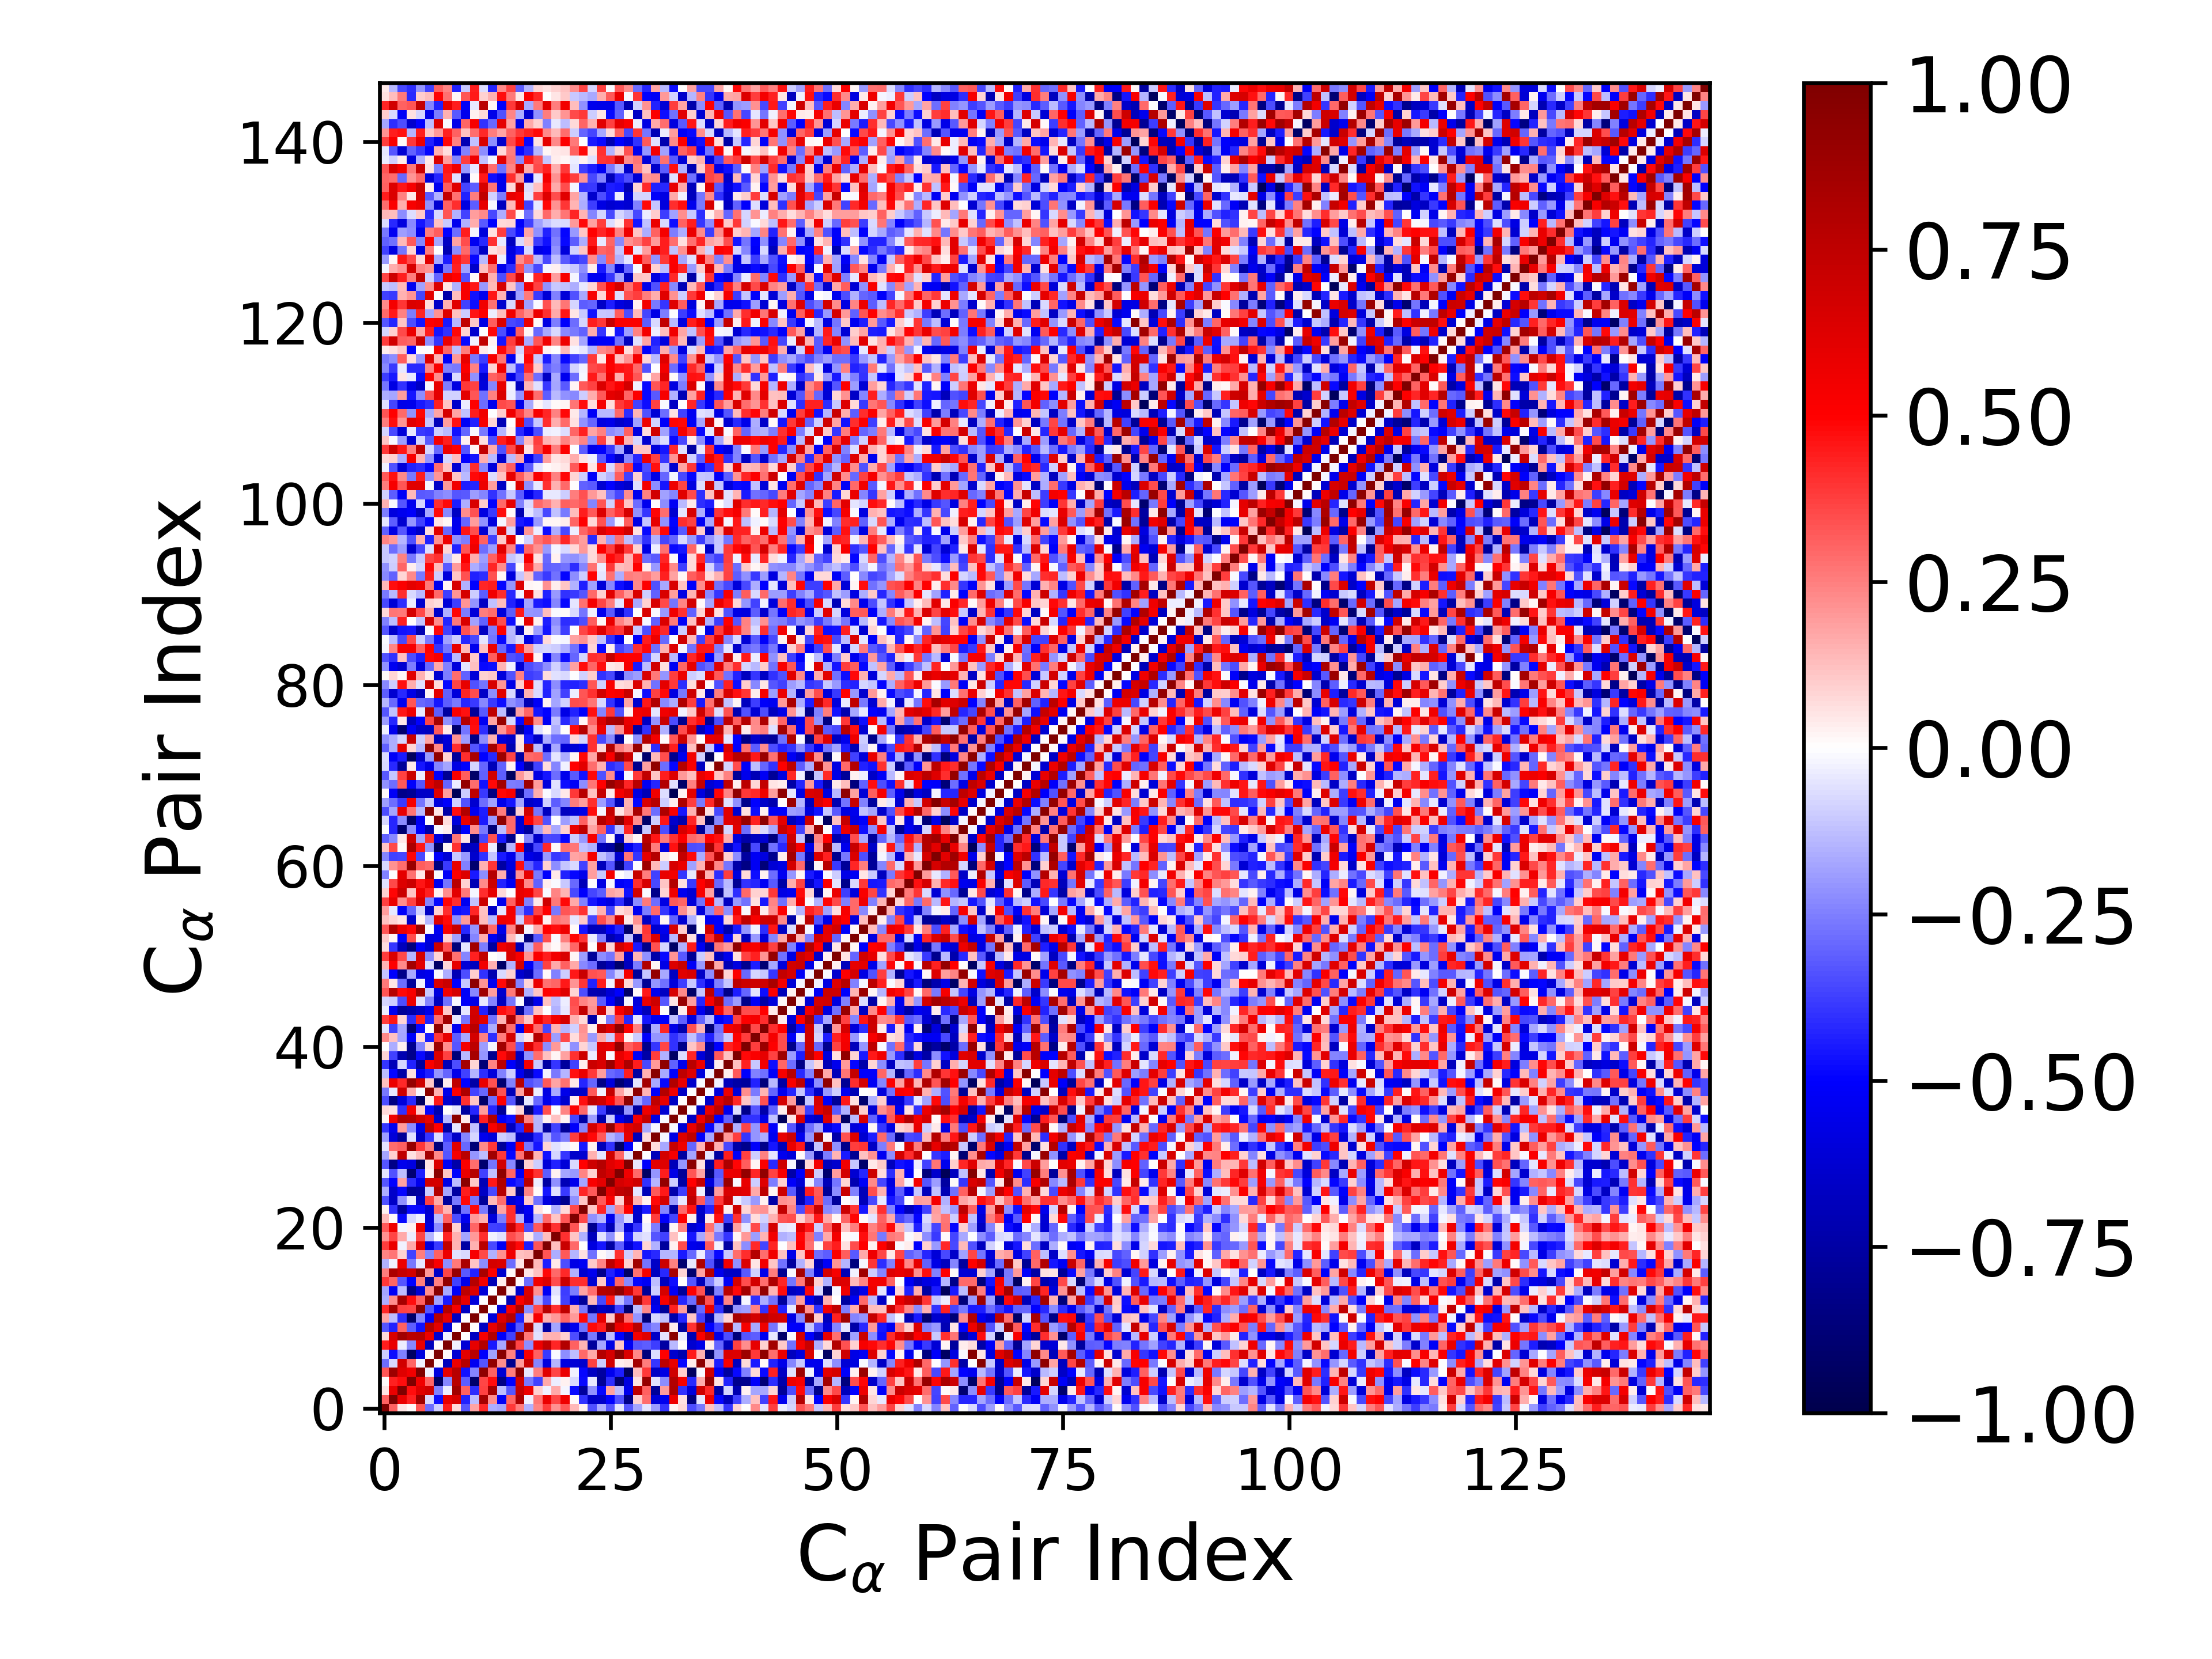

Values plotted in this chart, from the file beside it:
1.000000000000000000e+00, 3.068063059570923512e-01, 4.787494338448691766e-02, 8.086924047936008136e-03, 3.344893762826978700e-01, -2.848157032799690236e-01, -9.940706283549481659e-02, 4.398615519725966871e-01, 7.367831905052622810e-02, -3.288227124960012571e-01, 1.764213673551515982e-01, 4.209186712981032308e-01, -1.598995017282742737e-01, -1.788344123571002087e-01, 3.874782531293809451e-01, 2.548365314693580297e-01, -1.515485370692957745e-01, 2.361510395498584991e-01, 3.766661498501375216e-01, 2.161142847870558825e-01, 3.216104901570724928e-01, 1.364734428238099651e-01, 2.906589639867861521e-02, -3.380321159683428167e-01
3.068063059570923512e-01, 1.000000000000000000e+00, 5.771894798914685154e-01, 4.361696144399728747e-01, 8.810305117918700857e-01, -7.688236376925557114e-02, -4.744479504497907674e-01, 5.831884231758447390e-01, 6.449352893877604576e-01, -4.340842751222776519e-01, -1.286635642288041226e-01, 8.511376290488554819e-01, 2.210236993298012043e-01, -5.165205819215359373e-01, 3.046859663971421828e-01, 8.213102824778216737e-01, -3.040448987666399122e-02, 2.659039863550737848e-01, 5.714548754836485944e-01, 3.597544109471272344e-01, 5.576338321097790152e-01, 1.407718312089542220e-02, -4.060777530620687803e-01, -6.517816979629638130e-01
4.787494338448691766e-02, 5.771894798914685154e-01, 1.000000000000000000e+00, 4.708219672675956757e-01, 6.179874824569845382e-01, 6.796495094433150363e-01, -2.485406065595690273e-01, -3.775529855226902182e-02, 8.632799343298289685e-01, 3.110363028009675568e-01, -4.093267219516147915e-01, 3.720212950344800595e-01, 8.459706553433711251e-01, -1.319918582554853448e-01, -3.317423071343381102e-01, 7.243791605665591549e-01, 5.662891852476752419e-01, 9.179073045168763267e-02, -2.578288751002628942e-02, 1.660462888134149884e-01, -1.862778475128143083e-02, -4.790435467904287647e-01, -7.666021768891859711e-01, -2.181194572450776969e-01
8.086924047936008136e-03, 4.361696144399728747e-01, 4.708219672675956757e-01, 1.000000000000000000e+00, 5.483124042945678456e-01, 2.990696001125005554e-01, -9.334304565202573567e-01, -2.339661671806812226e-01, 7.666300148468706555e-01, -3.169278315512845112e-01, -9.072276642589807150e-01, 3.649456901545657939e-01, 4.739046444244731648e-01, -8.367169591743716106e-01, -4.943308885195640268e-01, 6.748662873239741344e-01, -2.623608905993852769e-01, -3.732805925058046981e-01, 1.689963118551158494e-01, -3.568925840215306233e-02, 2.688098175455305369e-02, -7.040825569284132890e-02, -4.818515382435114569e-01, -4.121634237252203015e-02
3.344893762826978700e-01, 8.810305117918700857e-01, 6.179874824569845382e-01, 5.483124042945678456e-01, 1.000000000000000000e+00, -2.395206982560811257e-02, -5.921741267385454144e-01, 5.826406459153656847e-01, 7.783472903539998544e-01, -4.677248972217602496e-01, -2.368412077892374790e-01, 9.334459534092524047e-01, 3.094072972541911382e-01, -6.204504136244604062e-01, 2.561068477528472553e-01, 9.473196760618077805e-01, -3.920128781382440503e-02, 2.504475838203394922e-01, 6.105110236784503375e-01, 3.623704062374475954e-01, 5.774973141103550978e-01, -3.074515452607546120e-02, -4.904988385198747469e-01, -6.705009547690671257e-01
-2.848157032799690236e-01, -7.688236376925557114e-02, 6.796495094433150363e-01, 2.990696001125005554e-01, -2.395206982560811257e-02, 1.000000000000000000e+00, 1.735536291299309003e-02, -6.798078833541419952e-01, 5.652831805919301678e-01, 7.860564418382894880e-01, -5.349137095503310180e-01, -3.332243757646315419e-01, 9.287247694312276147e-01, 2.224523991756688635e-01, -8.117337098215925417e-01, 1.973711542769275296e-01, 7.099644059129269769e-01, -2.393434667193595766e-01, -5.863290041067152902e-01, -1.451216221102735460e-01, -5.857069207188499993e-01, -6.134678729931473118e-01, -6.342818931553820816e-01, 3.699347511943278377e-01
-9.940706283549481659e-02, -4.744479504497907674e-01, -2.485406065595690273e-01, -9.334304565202573567e-01, -5.921741267385454144e-01, 1.735536291299309003e-02, 1.000000000000000000e+00, 1.155065075656469195e-02, -6.218889408011299968e-01, 6.046720551632435159e-01, 7.749098997204821870e-01, -5.034864200502644493e-01, -1.853012393919744871e-01, 9.605708666430674558e-01, 2.425643108566518658e-01, -6.497569615808568289e-01, 5.210577100749288482e-01, 3.058521351955887924e-01, -3.835458377894395698e-01, -8.300630207075615150e-03, -2.260708472870340824e-01, -1.325882811989133603e-01, 2.912070722574656156e-01, 1.670278074566773352e-01
4.398615519725966871e-01, 5.831884231758447390e-01, -3.775529855226902182e-02, -2.339661671806812226e-01, 5.826406459153656847e-01, -6.798078833541419952e-01, 1.155065075656469195e-02, 1.000000000000000000e+00, -2.493047185755856501e-02, -6.154346828691480420e-01, 5.866968157149732299e-01, 7.917258906887697512e-01, -4.509883977123488319e-01, -1.704176504517227186e-01, 9.211291836883827022e-01, 3.621805604257826161e-01, -2.194729641842158574e-01, 5.666701557741935513e-01, 7.365909018913215922e-01, 4.227677282416255622e-01, 7.930502915806602049e-01, 3.089874689051484435e-01, 1.463895311639048513e-01, -7.664388324509865402e-01
7.367831905052622810e-02, 6.449352893877604576e-01, 8.632799343298289685e-01, 7.666300148468706555e-01, 7.783472903539998544e-01, 5.652831805919301678e-01, -6.218889408011299968e-01, -2.493047185755856501e-02, 1.000000000000000000e+00, 7.689507155365643901e-03, -6.663545141874402944e-01, 5.387773652841647554e-01, 7.984087345624722998e-01, -5.148541451383659151e-01, -3.743477865729233356e-01, 8.986668250148037718e-01, 2.638143504112822613e-01, -5.484601872204909051e-02, 1.479838520470342922e-01, 1.510296603665206572e-01, 8.732719790939448556e-02, -3.503881142976708052e-01, -7.690277127623963427e-01, -2.591021199350254101e-01
-3.288227124960012571e-01, -4.340842751222776519e-01, 3.110363028009675568e-01, -3.169278315512845112e-01, -4.677248972217602496e-01, 7.860564418382894880e-01, 6.046720551632435159e-01, -6.154346828691480420e-01, 7.689507155365643901e-03, 1.000000000000000000e+00, 4.968127405080633233e-03, -6.641787980984922291e-01, 5.890701157580443548e-01, 7.559611282923386355e-01, -5.581431854050324937e-01, -3.219731717343896626e-01, 8.275183255761274781e-01, -7.411715980924654668e-02, -7.521772019187065172e-01, -1.785881452035879835e-01, -6.665958863729319894e-01, -5.437266012030282925e-01, -2.758673974842508758e-01, 4.836807344725057578e-01
1.764213673551515982e-01, -1.286635642288041226e-01, -4.093267219516147915e-01, -9.072276642589807150e-01, -2.368412077892374790e-01, -5.349137095503310180e-01, 7.749098997204821870e-01, 5.866968157149732299e-01, -6.663545141874402944e-01, 4.968127405080633233e-03, 1.000000000000000000e+00, 2.342034649630599964e-03, -5.977359970679051449e-01, 6.285223958950236778e-01, 7.857674236364701192e-01, -4.360925855618896230e-01, 1.155925209907066042e-01, 5.290213778211082518e-01, 1.526593295409656992e-01, 1.991593531075699919e-01, 2.973071508773419969e-01, 1.963359692007847490e-01, 4.768329057760813394e-01, -2.699124008680660047e-01
4.209186712981032308e-01, 8.511376290488554819e-01, 3.720212950344800595e-01, 3.649456901545657939e-01, 9.334459534092524047e-01, -3.332243757646315419e-01, -5.034864200502644493e-01, 7.917258906887697512e-01, 5.387773652841647554e-01, -6.641787980984922291e-01, 2.342034649630599964e-03, 1.000000000000000000e+00, -4.472286658838575506e-03, -6.091330228401160563e-01, 5.386820799283741357e-01, 8.297845078180540179e-01, -2.217209008951437077e-01, 3.522591999718446276e-01, 7.661045213078516714e-01, 4.126242193708969386e-01, 7.461881026103374115e-01, 1.502925072234303217e-01, -2.623017254357675743e-01, -7.764585988436185637e-01
-1.598995017282742737e-01, 2.210236993298012043e-01, 8.459706553433711251e-01, 4.739046444244731648e-01, 3.094072972541911382e-01, 9.287247694312276147e-01, -1.853012393919744871e-01, -4.509883977123488319e-01, 7.984087345624722998e-01, 5.890701157580443548e-01, -5.977359970679051449e-01, -4.472286658838575506e-03, 1.000000000000000000e+00, -6.236650129896939392e-03, -6.980579646599222032e-01, 5.126204263282002627e-01, 6.627320084531802546e-01, -1.525232580404007332e-01, -3.543857310122814908e-01, -2.383964810802289419e-02, -3.693670175673329226e-01, -5.966891050933434970e-01, -7.767480828650925595e-01, 1.338500360961144553e-01
-1.788344123571002087e-01, -5.165205819215359373e-01, -1.319918582554853448e-01, -8.367169591743716106e-01, -6.204504136244604062e-01, 2.224523991756688635e-01, 9.605708666430674558e-01, -1.704176504517227186e-01, -5.148541451383659151e-01, 7.559611282923386355e-01, 6.285223958950236778e-01, -6.091330228401160563e-01, -6.236650129896939392e-03, 1.000000000000000000e+00, 3.629121469384070930e-02, -6.404440998430033227e-01, 6.392900293175174387e-01, 2.162724736446761387e-01, -5.307159188762491375e-01, -6.142761673401078704e-02, -3.810849675314244567e-01, -2.517487075046244138e-01, 1.794709952763381411e-01, 2.835084035239490152e-01
3.874782531293809451e-01, 3.046859663971421828e-01, -3.317423071343381102e-01, -4.943308885195640268e-01, 2.561068477528472553e-01, -8.117337098215925417e-01, 2.425643108566518658e-01, 9.211291836883827022e-01, -3.743477865729233356e-01, -5.581431854050324937e-01, 7.857674236364701192e-01, 5.386820799283741357e-01, -6.980579646599222032e-01, 3.629121469384070930e-02, 1.000000000000000000e+00, 1.515232447570587920e-02, -2.866341646298581347e-01, 5.532541386219205215e-01, 6.322678483415248296e-01, 3.464026094318314875e-01, 7.101430803782623480e-01, 4.083576407446187218e-01, 4.084339883362391732e-01, -6.221648401122593652e-01
2.548365314693580297e-01, 8.213102824778216737e-01, 7.243791605665591549e-01, 6.748662873239741344e-01, 9.473196760618077805e-01, 1.973711542769275296e-01, -6.497569615808568289e-01, 3.621805604257826161e-01, 8.986668250148037718e-01, -3.219731717343896626e-01, -4.360925855618896230e-01, 8.297845078180540179e-01, 5.126204263282002627e-01, -6.404440998430033227e-01, 1.515232447570587920e-02, 1.000000000000000000e+00, 5.416883491633807390e-02, 1.200916559223370733e-01, 4.776518917576882961e-01, 2.936900159952832712e-01, 4.182392234645059825e-01, -1.562495527302505405e-01, -6.297160299755713009e-01, -5.424613011476595581e-01
-1.515485370692957745e-01, -3.040448987666399122e-02, 5.662891852476752419e-01, -2.623608905993852769e-01, -3.920128781382440503e-02, 7.099644059129269769e-01, 5.210577100749288482e-01, -2.194729641842158574e-01, 2.638143504112822613e-01, 8.275183255761274781e-01, 1.155925209907066042e-01, -2.217209008951437077e-01, 6.627320084531802546e-01, 6.392900293175174387e-01, -2.866341646298581347e-01, 5.416883491633807390e-02, 1.000000000000000000e+00, 1.341680121951587812e-01, -4.398465186760207590e-01, 4.520889972232417647e-02, -3.506412968886452597e-01, -5.665193152334175863e-01, -5.241196614919019225e-01, 1.030342054708386496e-01
2.361510395498584991e-01, 2.659039863550737848e-01, 9.179073045168763267e-02, -3.732805925058046981e-01, 2.504475838203394922e-01, -2.393434667193595766e-01, 3.058521351955887924e-01, 5.666701557741935513e-01, -5.484601872204909051e-02, -7.411715980924654668e-02, 5.290213778211082518e-01, 3.522591999718446276e-01, -1.525232580404007332e-01, 2.162724736446761387e-01, 5.532541386219205215e-01, 1.200916559223370733e-01, 1.341680121951587812e-01, 1.000000000000000000e+00, 3.324559289325403344e-01, -1.583610123948663573e-01, 3.274913873004083875e-01, -1.476897917166399565e-01, 6.110545619968224540e-02, -2.750109337185939751e-01
3.766661498501375216e-01, 5.714548754836485944e-01, -2.578288751002628942e-02, 1.689963118551158494e-01, 6.105110236784503375e-01, -5.863290041067152902e-01, -3.835458377894395698e-01, 7.365909018913215922e-01, 1.479838520470342922e-01, -7.521772019187065172e-01, 1.526593295409656992e-01, 7.661045213078516714e-01, -3.543857310122814908e-01, -5.307159188762491375e-01, 6.322678483415248296e-01, 4.776518917576882961e-01, -4.398465186760207590e-01, 3.324559289325403344e-01, 1.000000000000000000e+00, 1.299353416203234968e-01, 7.059790554626749204e-01, 2.924652874486439735e-01, 3.221221078902454255e-03, -5.854162636125559427e-01
2.161142847870558825e-01, 3.597544109471272344e-01, 1.660462888134149884e-01, -3.568925840215306233e-02, 3.623704062374475954e-01, -1.451216221102735460e-01, -8.300630207075615150e-03, 4.227677282416255622e-01, 1.510296603665206572e-01, -1.785881452035879835e-01, 1.991593531075699919e-01, 4.126242193708969386e-01, -2.383964810802289419e-02, -6.142761673401078704e-02, 3.464026094318314875e-01, 2.936900159952832712e-01, 4.520889972232417647e-02, -1.583610123948663573e-01, 1.299353416203234968e-01, 1.000000000000000000e+00, 3.997163959290441770e-01, 1.124058083981151757e-01, -1.506900149383909870e-01, -6.857441515534137277e-01
3.216104901570724928e-01, 5.576338321097790152e-01, -1.862778475128143083e-02, 2.688098175455305369e-02, 5.774973141103550978e-01, -5.857069207188499993e-01, -2.260708472870340824e-01, 7.930502915806602049e-01, 8.732719790939448556e-02, -6.665958863729319894e-01, 2.973071508773419969e-01, 7.461881026103374115e-01, -3.693670175673329226e-01, -3.810849675314244567e-01, 7.101430803782623480e-01, 4.182392234645059825e-01, -3.506412968886452597e-01, 3.274913873004083875e-01, 7.059790554626749204e-01, 3.997163959290441770e-01, 1.000000000000000000e+00, 3.287987397446863747e-01, 7.443752829622969636e-02, -8.054545752191325514e-01
1.364734428238099651e-01, 1.407718312089542220e-02, -4.790435467904287647e-01, -7.040825569284132890e-02, -3.074515452607546120e-02, -6.134678729931473118e-01, -1.325882811989133603e-01, 3.089874689051484435e-01, -3.503881142976708052e-01, -5.437266012030282925e-01, 1.963359692007847490e-01, 1.502925072234303217e-01, -5.966891050933434970e-01, -2.517487075046244138e-01, 4.083576407446187218e-01, -1.562495527302505405e-01, -5.665193152334175863e-01, -1.476897917166399565e-01, 2.924652874486439735e-01, 1.124058083981151757e-01, 3.287987397446863747e-01, 1.000000000000000000e+00, 3.590532545455143998e-01, -2.151205929815649120e-01
2.906589639867861521e-02, -4.060777530620687803e-01, -7.666021768891859711e-01, -4.818515382435114569e-01, -4.904988385198747469e-01, -6.342818931553820816e-01, 2.912070722574656156e-01, 1.463895311639048513e-01, -7.690277127623963427e-01, -2.758673974842508758e-01, 4.768329057760813394e-01, -2.623017254357675743e-01, -7.767480828650925595e-01, 1.794709952763381411e-01, 4.084339883362391732e-01, -6.297160299755713009e-01, -5.241196614919019225e-01, 6.110545619968224540e-02, 3.221221078902454255e-03, -1.506900149383909870e-01, 7.443752829622969636e-02, 3.590532545455143998e-01, 1.000000000000000000e+00, 1.104015655084551045e-01
-3.380321159683428167e-01, -6.517816979629638130e-01, -2.181194572450776969e-01, -4.121634237252203015e-02, -6.705009547690671257e-01, 3.699347511943278377e-01, 1.670278074566773352e-01, -7.664388324509865402e-01, -2.591021199350254101e-01, 4.836807344725057578e-01, -2.699124008680660047e-01, -7.764585988436185637e-01, 1.338500360961144553e-01, 2.835084035239490152e-01, -6.221648401122593652e-01, -5.424613011476595581e-01, 1.030342054708386496e-01, -2.750109337185939751e-01, -5.854162636125559427e-01, -6.857441515534137277e-01, -8.054545752191325514e-01, -2.151205929815649120e-01, 1.104015655084551045e-01, 1.000000000000000000e+00
-1.632491113617806633e-01, -6.462836932467219686e-01, -4.859156313287861240e-01, -7.827239882093727230e-01, -7.633110521972348295e-01, -9.659392837984241698e-02, 7.960661784562486076e-01, -1.768458534397976123e-01, -7.555052837943116995e-01, 4.445597695745497346e-01, 5.906329313457111541e-01, -6.603276627166541068e-01, -3.543914254598729552e-01, 7.839011955256284248e-01, 1.041802977857864132e-01, -8.157070099802280483e-01, 2.357175736814861589e-01, 7.892018112217076553e-03, -4.584382588227859934e-01, -6.043002729323072864e-02, -3.899539129126696757e-01, -1.431599433999811988e-01, 4.259000677588238859e-01, 3.235043265486619024e-01
-3.332413720552300784e-01, -4.975327652417123603e-01, 1.861509212353091025e-01, -4.112812793109449361e-01, -5.452229216770702047e-01, 6.696358524872411122e-01, 6.638410684095109593e-01, -5.719235255687136199e-01, -1.264258709989737883e-01, 9.468306462695069703e-01, 1.067561142635217175e-01, -7.024222553185348605e-01, 4.524172179138795657e-01, 8.037243448743770502e-01, -4.781600678755587031e-01, -4.324858444281785563e-01, 7.635188771392331653e-01, -3.592750954924622819e-02, -7.565238688674855716e-01, -2.112939760271599354e-01, -7.017877330171399253e-01, -5.506032214054031870e-01, -1.738548280328610918e-01, 5.164896999534555055e-01
-5.225877859795540620e-02, -3.422698952239741077e-01, -1.276736002811402759e-01, -8.879119729722825261e-01, -4.417695658460201735e-01, 3.904645037433118054e-02, 9.487148419912776465e-01, 1.113008898854661033e-01, -5.038849408370946747e-01, 5.769301723797641834e-01, 7.820695091842420066e-01, -3.714944161724914595e-01, -1.237457263357190640e-01, 9.309718422970867380e-01, 2.975504663708092301e-01, -5.224715964542111513e-01, 5.562730560355513276e-01, 3.995126153834613891e-01, -3.150255066166331996e-01, 2.707033765969435457e-02, -1.739305440218699705e-01, -1.985835903052305118e-01, 2.360514215630891421e-01, 8.665413788061991640e-02
-3.344215331922905099e-01, -8.321821947831384847e-01, -5.479134127512776953e-01, -5.828408915789209388e-01, -9.385208412089089958e-01, 5.262978533689288002e-02, 6.333029682678337213e-01, -5.309528552213248487e-01, -7.406734407872150872e-01, 5.091587377984529983e-01, 2.843914998264966409e-01, -9.030016717374627078e-01, -2.690809514042432071e-01, 6.764296245214680425e-01, -2.289942650726339846e-01, -9.231431265175570333e-01, 9.204873615448906643e-02, -1.000349311457280621e-01, -6.031102092950256788e-01, -4.368711837838992751e-01, -6.042441979241579553e-01, -7.214208663442289726e-02, 4.950998981388669007e-01, 6.923678796254333356e-01
-1.718898011781580526e-01, 9.091580708178562120e-02, 7.435445252613733791e-01, 6.127251588029118679e-02, 1.283869901678885705e-01, 8.586244238789225713e-01, 2.281755089489753696e-01, -3.336201884973584719e-01, 5.347065733804770016e-01, 7.710290148661601561e-01, -2.037079065117493593e-01, -1.292195544886284297e-01, 8.621254710360350959e-01, 3.837431966877238310e-01, -4.918680045082040597e-01, 2.736044184490448727e-01, 8.669926217016717951e-01, 1.480856794316967595e-01, -4.622950635035478206e-01, -8.452920232245064724e-02, -3.916519527277063650e-01, -6.468585974357767832e-01, -6.301114051395600990e-01, 1.551726993686907419e-01
-5.411668895363141996e-02, 2.823928077323087926e-01, 3.107681401092959317e-01, 9.043827613788759656e-01, 3.851371052146710938e-01, 2.547220699506745900e-01, -8.630730244388363781e-01, -3.135251236892032667e-01, 6.192594251574355946e-01, -2.933302336650694953e-01, -8.803848763218443674e-01, 2.274597140038959187e-01, 3.865116376868052983e-01, -7.861660259745886226e-01, -5.259382182131319139e-01, 5.262505257205777331e-01, -2.723391599944099961e-01, -4.533325246305512923e-01, 8.027880000131958071e-02, -6.238334587327297454e-02, -2.494944558154676625e-02, 8.911997250827714129e-03, -4.505774575113262737e-01, 2.784220272285765907e-02
-1.932453973364642863e-01, -6.045024143962877128e-01, -7.871582943497758000e-01, -6.057255966638196154e-02, -6.631898475452214781e-01, -3.946559018246003636e-01, -6.880308525162412425e-02, -3.776853859069121411e-01, -6.491903814868993372e-01, -2.396562132914975551e-01, -7.900977341609034810e-02, -5.438113982620048636e-01, -5.963513518525204171e-01, -9.585617369158586087e-02, -1.311652072761181342e-01, -6.764409662541516211e-01, -6.494016858982559759e-01, -4.204011643924636665e-01, -1.516142068859150649e-01, -3.296823860854075638e-01, -2.526884115444104628e-01, 3.755015104197281239e-01, 6.188360501055552021e-01, 4.800069212266665497e-01
-3.973716375461923134e-01, -5.404362453684029566e-01, 1.937394784917099988e-01, -2.237275910302392035e-01, -5.740243126352619907e-01, 7.534050436829780040e-01, 4.937170495718042895e-01, -7.518917934204372155e-01, -5.251402236572561694e-02, 9.328829384764971699e-01, -1.216420751891998664e-01, -7.745561362551922624e-01, 5.274554386262687578e-01, 6.617734562712217494e-01, -6.746293562029824775e-01, -4.153100230658112180e-01, 6.959269520389131936e-01, -1.445123093375717260e-01, -7.723087139123366862e-01, -3.731485596760285017e-01, -7.870817823593008189e-01, -5.133272145321283730e-01, -2.367359607321570802e-01, 6.608308829790482397e-01
2.035885359154867430e-02, 5.572892312793672476e-01, 8.057603473153481799e-01, 7.927365827156932498e-01, 6.804961119466214070e-01, 5.893993806213920772e-01, -6.340486916688286012e-01, -1.389383982586773481e-01, 9.521998577025451160e-01, 3.731887052135185456e-02, -7.315347739081087264e-01, 4.368340782109916831e-01, 7.993846840210470095e-01, -5.212179271671636416e-01, -4.723816055341916176e-01, 8.344566518960025991e-01, 2.456073739831083624e-01, -1.417362768977794285e-01, 2.868701709621371623e-02, 1.239014622975475460e-01, 1.702833952640543311e-02, -3.602148361042839531e-01, -7.524850842039210175e-01, -1.899504739875808312e-01
7.078930725105808675e-02, 6.185441628309627793e-02, -4.053845217181342164e-01, 5.317904304921649006e-01, 9.752969093800438471e-02, -4.856206174342083681e-01, -7.249436509442733767e-01, 4.072210389338731980e-03, -4.188884948017956161e-02, -7.615341369069925648e-01, -4.249313144426605793e-01, 1.897848669514444198e-01, -4.239925056842261952e-01, -7.854265398206493609e-01, 3.917724741363662333e-03, 7.874961946294184445e-02, -8.925410412479988231e-01, -4.496067345941709981e-01, 3.496622618959698836e-01, -6.641610880990677160e-03, 2.370137509862771108e-01, 5.005128100682985082e-01, 2.899749988799897316e-01, -4.069029900421296947e-02
-3.509290747894520113e-01, -8.495553822938294308e-01, -5.953080360211038258e-01, -4.174073689492981964e-01, -9.419402036636586040e-01, 3.588148162631897564e-02, 4.530030259133381865e-01, -6.257133181127422228e-01, -7.070383316731013723e-01, 4.060926869334863243e-01, 1.101110426383784952e-01, -9.161475309063955574e-01, -2.825922687427115942e-01, 5.027425550068476134e-01, -3.311509640799987775e-01, -9.041465526281933229e-01, -4.622899425250261846e-02, -2.912822571192377752e-01, -5.525769226733850958e-01, -4.593123114407820506e-01, -6.263181701126764311e-01, 3.759694370458859652e-02, 4.661533566437272014e-01, 7.428957179254176424e-01
-2.584817052041036289e-01, -4.591442061252092727e-02, 6.831355595578956219e-01, 1.606856904159000565e-01, -8.138203921710183975e-03, 9.379400571187643809e-01, 1.510040679663461061e-01, -5.555914532919764559e-01, 5.120619515216237039e-01, 8.155650672044401084e-01, -3.742513907988088140e-01, -2.962755482104287297e-01, 8.959315025029636059e-01, 3.370108580373756269e-01, -6.941831304986845197e-01, 1.834814547216953307e-01, 8.145196377284140699e-01, -3.519029207467231496e-02, -5.720795248143050182e-01, -1.703235687292438405e-01, -5.561288652131199939e-01, -6.719142441474433847e-01, -6.427011460785941876e-01, 3.253769338951464918e-01
1.240758555792893653e-01, 5.753926927844266181e-01, 4.206400923573923589e-01, 9.131540426842411629e-01, 6.951588972978941516e-01, 1.036476667520470074e-01, -9.257681573608622649e-01, 3.655709284199142733e-02, 7.471952467177083168e-01, -4.938763813363185040e-01, -7.488368351628357233e-01, 5.817777323635441311e-01, 3.416204365277839550e-01, -8.957477900477173183e-01, -2.431607215523456933e-01, 7.785276853308660261e-01, -3.407513420747219079e-01, -2.963426174449351191e-01, 3.259203422579298182e-01, 1.766565364843785679e-01, 2.741447879202339455e-01, 4.257379339075934022e-02, -4.247485486760774198e-01, -3.011506055177818886e-01
-1.288215229251988281e-01, -4.880434639183677814e-01, -7.488591833129840669e-01, 5.713579530506335269e-02, -5.291987752710627380e-01, -4.445756310135127731e-01, -2.107929698428185061e-01, -3.024201892552555448e-01, -5.555481526383727608e-01, -3.710109251663559204e-01, -1.462332039248934734e-01, -4.062999652456860122e-01, -5.985858972097165553e-01, -2.487818908686439401e-01, -9.402027869123527615e-02, -5.485273476801323378e-01, -7.388392351869265129e-01, -4.799094243707225371e-01, -2.786076518722848533e-02, -2.593642663288733829e-01, -1.480059001802404017e-01, 4.630205931071234016e-01, 5.844369448327892957e-01, 3.877070864996522981e-01
-3.936200523937568585e-01, -6.929761970828184348e-01, -8.501472689748459932e-02, -4.321321546590148333e-01, -7.639223388214463339e-01, 5.224519720238078868e-01, 6.342731722636316682e-01, -6.889962342468118894e-01, -3.483057537983730856e-01, 8.515436285600537225e-01, 8.229566602780462314e-02, -8.778272733601923949e-01, 2.407789665262670409e-01, 7.599209489875639045e-01, -5.116172498789444134e-01, -6.598440324788253930e-01, 5.430749216765493603e-01, -1.087892545058791599e-01, -7.513477240823607239e-01, -3.931581533473882395e-01, -7.681012378431649745e-01, -3.738094347505775406e-01, 3.477503213732226900e-02, 6.984264126121028093e-01
8.456093824599333897e-02, -3.715932653641506045e-01, -7.171349548063027379e-01, -8.125908277895499410e-01, -4.803775493704915411e-01, -6.720405949781979027e-01, 6.262740039669517644e-01, 3.731751060893847560e-01, -8.678151745534203876e-01, -1.387463720351012064e-01, 8.387548868855934092e-01, -2.081513006794230847e-01, -8.120401858936668882e-01, 4.804112178204200112e-01, 6.635959414030602188e-01, -6.697978202093374245e-01, -2.147064922005695320e-01, 2.813246504244140134e-01, 1.224543856378436102e-01, 1.932817914087334860e-02, 1.858842782503164204e-01, 4.026180265195142827e-01, 6.930457156028315691e-01, -3.668003351987147304e-02
3.497456989914263757e-03, -1.593802182336416517e-01, 2.816402498118372386e-02, -8.062352272202620851e-01, -2.434573610580645364e-01, 7.535247909977783876e-02, 8.761416431912298908e-01, 2.253156769691351813e-01, -3.343389521512819540e-01, 5.372837005136794630e-01, 7.543549243259165538e-01, -1.901490789233111212e-01, -2.044728203766750865e-02, 8.538538803949271561e-01, 3.448829710940013449e-01, -3.239036210157981710e-01, 6.362374528640445392e-01, 4.090825288698169970e-01, -2.220153795152080278e-01, 2.007038896529096950e-01, -4.138602826528941375e-02, -2.115858702845552219e-01, 7.927732143389540354e-02, -1.021202620269530542e-01
2.293575288489685393e-01, 1.185074370109965441e-01, -1.725281835289048382e-01, -5.153082695407673608e-01, 7.293757632803696267e-02, -4.490717582287243048e-01, 3.879439380441698781e-01, 5.924840526216960113e-01, -3.151132291990967893e-01, -1.693616018828645042e-01, 6.645294534033074907e-01, 2.497594653717447322e-01, -4.104008407376005252e-01, 2.558099525207731539e-01, 6.680802002075632018e-01, -8.796598090804319536e-02, 4.707572626988731912e-02, 7.855017236648251799e-01, 4.203937143463145065e-01, -1.947671556909907065e-01, 3.568854173639608995e-01, 6.854988905793935050e-02, 2.023152791605424272e-01, -1.998838865686001498e-01
-5.267503033899570419e-02, -3.715443315950752723e-01, -1.663169222630624666e-01, -8.797512822156641210e-01, -4.778221158003648217e-01, 1.534617397348784010e-02, 9.364225579254121801e-01, 8.602396478110825584e-02, -5.381345733832616496e-01, 5.575743255141563104e-01, 7.682038264634999392e-01, -4.002877036885936213e-01, -1.575260515011765450e-01, 9.141455546109147345e-01, 2.867625771600965101e-01, -5.590557129553038740e-01, 5.454412119935495573e-01, 2.857394554986767421e-01, -3.659151242661040637e-01, 1.412867197192728130e-01, -1.424348088027533876e-01, -9.199642245937014740e-02, 2.165318294657415377e-01, 3.016982809482173997e-02
3.784027583009258455e-01, 4.576048191709755075e-01, 8.179324809556072495e-02, -4.092907917863970457e-01, 4.356228116975804365e-01, -4.327128406880210720e-01, 2.866269464809831358e-01, 8.525181245940346431e-01, -4.442372806572289501e-02, -2.670797236159891952e-01, 6.804549339182307532e-01, 6.017327306957063193e-01, -2.772562060641506898e-01, 1.453070944392060027e-01, 8.174553872834052770e-01, 2.514162582481279107e-01, 1.115079882607340478e-01, 5.486581586731730242e-01, 4.243998183655926515e-01, 5.445163735306537411e-01, 6.606251478005625843e-01, 1.552880588446062804e-01, 7.528573665053439612e-02, -7.439838349145718732e-01
-3.736985192276391643e-02, -5.427514540905382656e-01, -7.854017988961498054e-01, -7.311160341618221370e-01, -6.601108624433601468e-01, -5.616963462531479045e-01, 5.768465673223983625e-01, 1.065995930569598182e-01, -9.086451294059340045e-01, -4.739846155323421822e-02, 6.668151469086647243e-01, -4.310990294432908154e-01, -7.661485220502280979e-01, 4.739472936171211237e-01, 4.261200247390845020e-01, -8.015450652330314840e-01, -2.807232298701548001e-01, 1.202778211498267830e-01, -6.813646254646466699e-03, -1.531438274105698660e-01, -4.263415818850798539e-02, 3.325307216373099006e-01, 7.406257044551740609e-01, 2.173533587408800205e-01
-7.890360039082572330e-02, -9.389158432890393202e-02, -3.456240227133278164e-01, 5.632906728436455346e-01, -5.995722417913856156e-02, -2.361070854498305283e-01, -6.755571953793424456e-01, -2.798737193756315467e-01, -9.573110524602013865e-03, -5.155672492868241807e-01, -5.682194060600248564e-01, -4.416863376083482451e-02, -2.372605280873643918e-01, -6.737633019735519424e-01, -2.713529479991221294e-01, -1.302786912184809853e-02, -7.684791311608401010e-01, -5.624499478986102474e-01, 1.172399983653931443e-01, -1.316233477866385337e-01, -3.208342854594470328e-02, 3.448377051257428549e-01, 2.402580119525987434e-01, 1.982597364393234307e-01
3.296477957353673993e-01, 7.889995369629975164e-01, 4.772802202687248530e-01, 5.266979014620541966e-01, 8.821271489921499454e-01, -1.083814825146416916e-01, -5.904434314444002574e-01, 5.412394786134071545e-01, 6.595225776832208675e-01, -5.228126585617066668e-01, -2.288727999040241490e-01, 8.676569747571558633e-01, 1.945148132765861237e-01, -6.402676201543828771e-01, 2.652226049163061150e-01, 8.490293484749653619e-01, -1.518522307892157253e-01, 1.152166938135959079e-01, 4.953224024876999865e-01, 4.868991931461005840e-01, 6.196908695749449025e-01, 8.245942638770219213e-02, -3.501266526308787763e-01, -7.140712769191783771e-01
2.580345618713175693e-01, 5.336394372262848879e-02, -2.887701663129740859e-01, -7.833329697099478128e-01, -2.978474227336126365e-02, -5.538382583794015934e-01, 6.376684079561325547e-01, 7.101994095434984722e-01, -5.077576598773730909e-01, -1.115677559564777904e-01, 9.403499700478140655e-01, 2.046369520780111917e-01, -5.516116429350235162e-01, 4.831577498173657559e-01, 8.518044120589070012e-01, -2.423965553263441042e-01, 8.349315953104124999e-02, 5.749470518524439910e-01, 2.762257898647650922e-01, 3.034652054340632454e-01, 4.465030348360971568e-01, 2.073040564177333345e-01, 3.934079552403745850e-01, -4.368794470015070486e-01
-1.118683586642026800e-01, -5.053471397733719783e-01, -8.239230282159252239e-01, -1.708714732719791296e-01, -5.738033825177032421e-01, -5.482469981461108866e-01, -8.248032648880665105e-03, -1.575584589328941354e-01, -6.972006762926054035e-01, -3.439115050791946016e-01, 9.939775749037722818e-02, -4.007574284545726839e-01, -7.156917937005159436e-01, -7.626076445106033663e-02, 9.307433271566654953e-02, -6.402106700758515290e-01, -7.053062905368787661e-01, -2.820010028805003954e-01, 1.337492692380666710e-02, -2.453329171512888540e-01, -9.953281417704308576e-02, 4.506736092363095025e-01, 7.088660367635953863e-01, 3.436574456670360433e-01
1.416287284789398415e-01, 5.025287629160725134e-01, 2.334558843332553979e-01, 8.553500731456599171e-01, 6.062160293227550900e-01, -6.635593239603340687e-02, -9.244245949936759077e-01, 7.143419952295984587e-02, 5.882999090342098114e-01, -6.129012822906367841e-01, -6.833850761692210618e-01, 5.475391133189015935e-01, 1.493378980734504924e-01, -9.217419898204940454e-01, -1.559598809586605628e-01, 6.584061731554057273e-01, -5.231461560466532656e-01, -3.172699085934257979e-01, 3.710841004658336773e-01, 1.665098598179397260e-01, 3.080639667750416089e-01, 1.680402859143071415e-01, -2.288834736846809825e-01, -2.854297515631733506e-01
3.788209424582641982e-01, 6.380505518157446598e-01, 3.586569009517409645e-01, -1.459197334672795165e-01, 6.578724210160986630e-01, -2.208132025231301365e-01, 8.051028327661394202e-02, 7.950222297469343724e-01, 2.781350549147009188e-01, -2.389369747912317155e-01, 4.316807269232040833e-01, 7.388851294644093182e-01, 3.434670722520934919e-03, -2.103731552486609591e-02, 6.473688199256427689e-01, 5.300492183264187140e-01, 2.104430253202645429e-01, 5.153439400046485597e-01, 4.442147963532452337e-01, 5.412490226755376499e-01, 6.436709585848469084e-01, 2.109021414997030650e-02, -1.901429649262702248e-01, -7.801946370152824661e-01
6.284974724418408709e-02, -3.964380579225762480e-01, -6.852676622657860595e-01, -8.575334558993688017e-01, -5.133315202404803435e-01, -6.099317393411158861e-01, 6.950704905651297061e-01, 3.398619365654948488e-01, -8.704810067304619148e-01, -4.962747812223951283e-02, 8.619066163968872596e-01, -2.571288179659016460e-01, -7.653685621921253457e-01, 5.618820165458749960e-01, 6.325207648260768867e-01, -6.972429266830927341e-01, -1.477140615015706537e-01, 3.132807323591573767e-01, 5.818059981818119591e-02, 1.147755433613820673e-02, 1.246185429114472637e-01, 3.013289920825474311e-01, 6.989906136481380816e-01, 2.198063495288558097e-03
1.085658456792483045e-01, 1.692871538115131233e-02, -4.945048016339586572e-01, 3.492215126306926209e-01, 2.598082799557720549e-02, -5.787429057039945590e-01, -5.649028915230406289e-01, 9.327400161831354841e-02, -1.840933021701849914e-01, -7.417647983402035905e-01, -2.358134208237759044e-01, 1.608115748727968197e-01, -5.377009462932982320e-01, -6.490985577233113757e-01, 1.371907409918818044e-01, -2.746358965419315804e-02, -8.578134989725446635e-01, -3.211910885063491428e-01, 3.513871724441751665e-01, -1.007862076206623644e-02, 2.547775257543984373e-01, 4.907798898223544870e-01, 3.943670549445943974e-01, -3.140788858348644158e-02
3.304036414353425655e-01, 7.971020605680013693e-01, 5.702050143323457165e-01, 4.919759129936349673e-01, 8.952416862946888099e-01, -1.426253372454686086e-02, -5.242045836840061313e-01, 5.282532272283370078e-01, 7.077559049835051574e-01, -4.172597785905774459e-01, -2.099540907970894599e-01, 8.566066674183644425e-01, 2.894903013943295744e-01, -5.596341535123154909e-01, 2.370919090838350674e-01, 8.748593085116852519e-01, -2.229150341746765490e-02, 1.656925515515713931e-01, 4.946185400409753297e-01, 4.728817611829696510e-01, 5.566097922434248835e-01, 1.257635647530999136e-02, -4.600626077277661929e-01, -6.952426731524036230e-01
1.181390963921358367e-01, 7.984125685284981788e-02, 4.837875429102719838e-02, -6.434400543155062158e-01, 2.917888666210551735e-02, -1.413617270123273262e-01, 6.308205446801012917e-01, 4.811097418861491892e-01, -2.221349222338081519e-01, 1.997126738776874300e-01, 7.224621609806928246e-01, 1.309933568020242023e-01, -1.365251866970910444e-01, 5.598620684892527954e-01, 5.380418017476182868e-01, -9.876551696950343351e-02, 3.960830847553111767e-01, 5.565724542104696360e-01, 3.039466563295231336e-02, 2.683081083902152941e-01, 2.491559258168319357e-01, -5.358249519642147018e-02, 1.034136607848712835e-01, -3.590203498989403275e-01
1.909626459196602788e-01, -4.655972242369068453e-02, -5.108295831603337778e-01, -2.999602301143375893e-01, -9.230255812620788425e-02, -6.565691840815403024e-01, 9.090840775003594665e-02, 4.121665405225637402e-01, -4.713904501209716935e-01, -4.540567555490271912e-01, 4.224882983554216209e-01, 1.234162241209400268e-01, -6.587933312667535457e-01, -5.274347632000271624e-02, 5.468529381519148247e-01, -2.393487751023725130e-01, -4.068132193526448614e-01, 3.603744504997760667e-01, 4.934362749791890712e-01, -2.648172367379241776e-01, 3.287930193103016374e-01, 3.111990876504207026e-01, 4.040727700485274299e-01, -3.910619939726021899e-02
3.696271755428676142e-01, 5.730641687885731361e-01, 2.229345523852368782e-01, 3.720284733762162510e-01, 6.532584773333315331e-01, -2.377705926823801552e-01, -4.800548868273276648e-01, 4.866508129929691950e-01, 4.080887718892867166e-01, -5.344387974005834208e-01, -1.232816279874371229e-01, 6.966956923989450212e-01, -1.068263183676040591e-03, -5.543368322665884751e-01, 3.098547105249667699e-01, 6.181890377485471655e-01, -2.438647984035061944e-01, 4.235439082180595533e-02, 6.822366424532814166e-01, 2.593466691632186905e-01, 4.775452319081600616e-01, 1.695178274980131961e-01, -2.476592274485499290e-01, -4.571037770183713489e-01
9.239276914776758942e-02, 4.891737998473956184e-01, 7.090829653526069531e-01, 1.096763444921875358e-01, 5.470998552440492491e-01, 4.312054679146766767e-01, 2.585919405496348369e-02, 2.230301424948004374e-01, 6.047936458853755415e-01, 2.640448584393411680e-01, -2.341217413596139232e-02, 4.119474218790092346e-01, 5.912426754520709871e-01, 7.547834939798658827e-02, -9.493102819023876938e-04, 5.834784618037888171e-01, 5.484447115729775835e-01, 3.607675053909552010e-01, -8.223219314281394673e-03, 2.387449610017462753e-01, 1.413888932332830750e-01, -3.583063675417025307e-01, -5.027308155068734852e-01, -3.669830003752014291e-01
-5.874418537701816406e-02, 3.574921879525297941e-01, 6.288976225698874600e-01, 7.027331317053463478e-01, 4.599767066506130764e-01, 5.595902759032607143e-01, -5.503093645411176738e-01, -2.721496617011758268e-01, 7.697657364107739486e-01, 9.066522445375393979e-02, -7.070923763871789225e-01, 2.334488634760920056e-01, 6.982753293945586082e-01, -4.351586732819891501e-01, -5.291261236872070173e-01, 6.236766495213670325e-01, 2.329405796773517667e-01, -3.063753800224203183e-01, 3.519371138865017706e-02, -1.493303004149127387e-02, -1.083686077230055084e-01, -2.926691538179265195e-01, -6.876608617575897808e-01, -5.157526350871126375e-03
-2.494392868427050824e-01, -7.455684190272124194e-03, 5.975151185244876872e-01, 2.740987876204655782e-01, 4.281406659532944331e-02, 8.109725519465686983e-01, -1.186025784729320513e-02, -5.171922748287326455e-01, 5.096806019430758505e-01, 6.252639216345423634e-01, -4.477198538832131702e-01, -2.205579642829939568e-01, 7.889628759350145737e-01, 1.582235691415638523e-01, -6.566580567512888544e-01, 2.175534220158811538e-01, 5.912308191185641215e-01, -2.608787100570616468e-01, -5.011537149962351778e-01, 4.152780701944141367e-02, -4.359788025959862034e-01, -4.901433367348138614e-01, -5.508287325984797533e-01, 1.946463300459940204e-01
-7.645312151812157231e-02, 2.180140126804116785e-01, 2.813007954202393912e-01, 8.945397831393652188e-01, 3.200757924736908344e-01, 2.905686809215816679e-01, -8.456664860795486405e-01, -3.856857052858555512e-01, 5.937031663433015582e-01, -2.458940298920337941e-01, -9.022165851699263106e-01, 1.521541000246603159e-01, 3.981717875173826360e-01, -7.551616884531886509e-01, -5.810557375365879018e-01, 4.749003558569967476e-01, -3.055853024977362997e-01, -4.256293399802303923e-01, 8.637244325124200650e-02, -2.238931719518624797e-01, -1.154175701376129320e-01, -7.236817389377224463e-02, -3.705369812010085862e-01, 1.866468381320992020e-01
... 86 more rows
